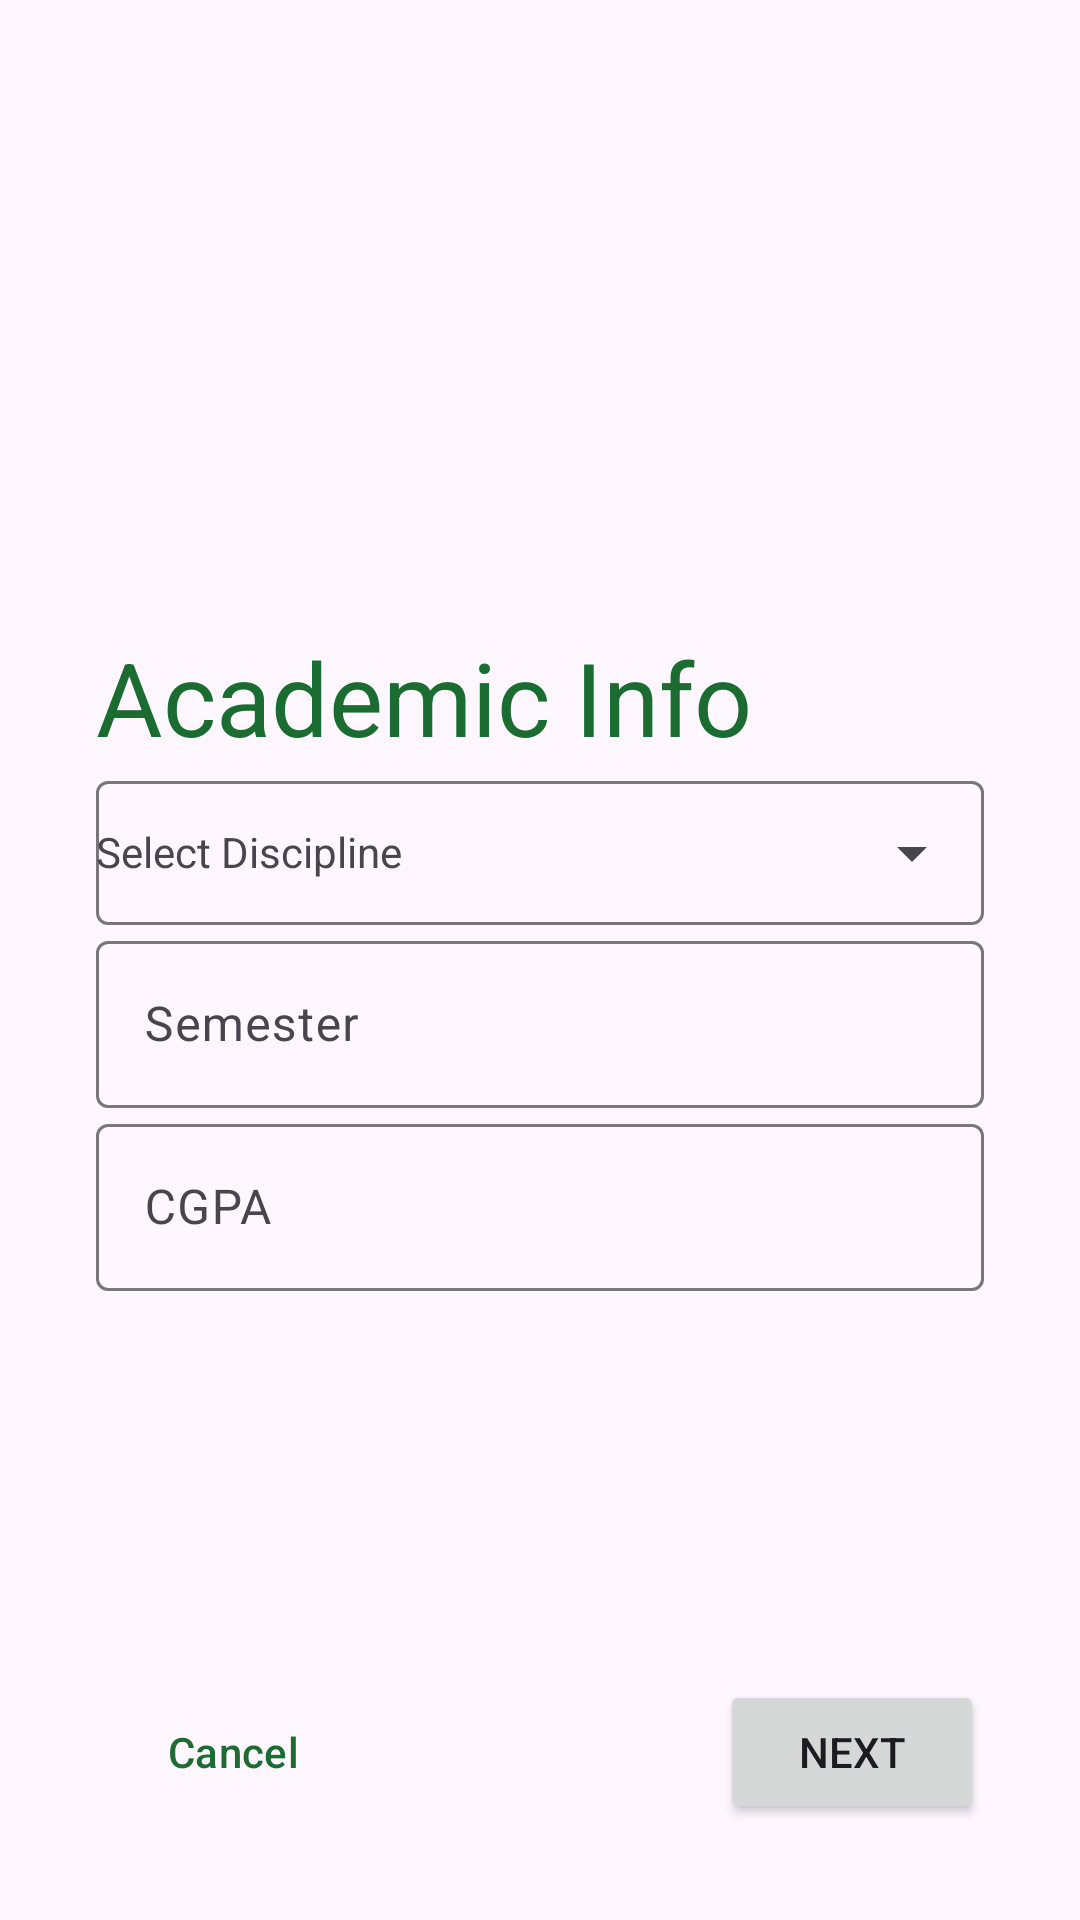

Layout XML and referenced resources for this Android screen:
<!-- AndroidManifest.xml: application theme MentSyncTheme -->
<!-- res/layout/activity_academic_info.xml -->
<?xml version="1.0" encoding="utf-8"?>
<androidx.constraintlayout.widget.ConstraintLayout xmlns:android="http://schemas.android.com/apk/res/android"
    xmlns:app="http://schemas.android.com/apk/res-auto"
    xmlns:tools="http://schemas.android.com/tools"
    android:layout_width="match_parent"
    android:layout_height="match_parent"
    tools:context=".AcademicInfoActivity">

    <Button
        android:id="@+id/cancelbtn3"
        style="@style/Widget.Material3.Button.OutlinedButton"
        android:layout_width="wrap_content"
        android:layout_height="wrap_content"
        android:layout_marginStart="32dp"
        android:layout_marginBottom="32dp"
        android:text="Cancel"
        android:textColor="@color/md_theme_dark_inversePrimary"
        app:layout_constraintBottom_toBottomOf="parent"
        app:layout_constraintStart_toStartOf="parent" />

    <LinearLayout
        android:layout_width="match_parent"
        android:layout_height="wrap_content"
        android:layout_marginStart="32dp"
        android:layout_marginEnd="32dp"
        android:orientation="vertical"
        app:layout_constraintBottom_toBottomOf="parent"
        app:layout_constraintEnd_toEndOf="parent"
        app:layout_constraintStart_toStartOf="parent"
        app:layout_constraintTop_toTopOf="parent">

        <TextView
            android:id="@+id/textView5"
            android:layout_width="match_parent"
            android:layout_height="wrap_content"
            android:text="Academic Info"
            android:textAppearance="@style/TextAppearance.AppCompat.Large"
            android:textColor="@color/md_theme_dark_inversePrimary"
            android:textSize="34sp" />

        <com.google.android.material.textfield.TextInputLayout
            android:layout_width="match_parent"
            android:layout_height="wrap_content"
            android:hint="Select Discipline"
            app:endIconCheckable="true"
            app:endIconMode="dropdown_menu">

            <AutoCompleteTextView
                android:id="@+id/selectdisp"
                style="@style/Widget.Material3.TextInputLayout.OutlinedBox.ExposedDropdownMenu"
                android:layout_width="match_parent"
                android:layout_height="match_parent"
                android:inputType="none"
                android:pointerIcon="arrow"
                android:textColor="@color/md_theme_dark_inversePrimary"></AutoCompleteTextView>


        </com.google.android.material.textfield.TextInputLayout>

        <com.google.android.material.textfield.TextInputLayout
            android:layout_width="match_parent"
            android:layout_height="match_parent"
            android:hint="Semester">

            <com.google.android.material.textfield.TextInputEditText
                android:id="@+id/semesteredit"
                android:layout_width="match_parent"
                android:layout_height="wrap_content"
                android:inputType="number"
                android:maxLength="1"
                android:singleLine="true"
                android:textColor="@color/md_theme_dark_inversePrimary" />
        </com.google.android.material.textfield.TextInputLayout>

        <com.google.android.material.textfield.TextInputLayout
            android:layout_width="match_parent"
            android:layout_height="match_parent"
            android:hint="CGPA">

            <com.google.android.material.textfield.TextInputEditText
                android:id="@+id/gpaedit"
                android:layout_width="match_parent"
                android:layout_height="wrap_content"
                android:inputType="numberDecimal"
                android:singleLine="true"
                android:textColor="@color/md_theme_dark_inversePrimary" />
        </com.google.android.material.textfield.TextInputLayout>

    </LinearLayout>

    <Button
        android:id="@+id/next"
        android:layout_width="wrap_content"
        android:layout_height="wrap_content"
        android:layout_marginEnd="32dp"
        android:layout_marginBottom="32dp"
        android:text="Next"
        app:layout_constraintBottom_toBottomOf="parent"
        app:layout_constraintEnd_toEndOf="parent" />


</androidx.constraintlayout.widget.ConstraintLayout>
<!-- resources referenced by this layout -->
<resources>
  <color name="md_theme_dark_inversePrimary">#1B6C31</color>
  <style name="MentSyncTheme" parent="Theme.Material3.Light.NoActionBar">
          <item name="colorPrimary">@color/md_theme_light_primary</item>
          <item name="colorOnPrimary">@color/md_theme_light_onPrimary</item>
          <item name="colorPrimaryContainer">@color/md_theme_light_primaryContainer</item>
          <item name="colorOnPrimaryContainer">@color/md_theme_light_onPrimaryContainer</item>
          <item name="colorSecondary">@color/md_theme_light_secondary</item>
          <item name="colorOnSecondary">@color/md_theme_light_onSecondary</item>
          <item name="colorSecondaryContainer">@color/md_theme_light_secondaryContainer</item>
          <item name="colorOnSecondaryContainer">@color/md_theme_light_onSecondaryContainer</item>
          <item name="colorTertiary">@color/md_theme_light_tertiary</item>
          <item name="colorOnTertiary">@color/md_theme_light_onTertiary</item>
          <item name="colorTertiaryContainer">@color/md_theme_light_tertiaryContainer</item>
          <item name="colorOnTertiaryContainer">@color/md_theme_light_onTertiaryContainer</item>
          <item name="colorError">@color/md_theme_light_error</item>
          <item name="colorErrorContainer">@color/md_theme_light_errorContainer</item>
          <item name="colorOnError">@color/md_theme_light_onError</item>
          <item name="colorOnErrorContainer">@color/md_theme_light_onErrorContainer</item>
          <item name="android:colorBackground">@color/md_theme_light_background</item>
          <item name="colorOnBackground">@color/md_theme_light_onBackground</item>
          <item name="colorSurface">@color/md_theme_light_surface</item>
          <item name="colorOnSurface">@color/md_theme_light_onSurface</item>
          <item name="colorSurfaceVariant">@color/md_theme_light_surfaceVariant</item>
          <item name="colorOnSurfaceVariant">@color/md_theme_light_onSurfaceVariant</item>
          <item name="colorOutline">@color/md_theme_light_outline</item>
          <item name="colorOnSurfaceInverse">@color/md_theme_light_inverseOnSurface</item>
          <item name="colorSurfaceInverse">@color/md_theme_light_inverseSurface</item>
          <item name="colorPrimaryInverse">@color/md_theme_light_inversePrimary</item>
          <item name="android:fontFamily">@font/loraregular</item>
          
      </style>
  <color name="md_theme_light_primary">#1B6C31</color>
  <color name="md_theme_light_onPrimary">#FFFFFF</color>
  <color name="md_theme_light_primaryContainer">#A3F5AA</color>
  <color name="md_theme_light_onPrimaryContainer">#002108</color>
  <color name="md_theme_light_secondary">#516350</color>
  <color name="md_theme_light_onSecondary">#FFFFFF</color>
  <color name="md_theme_light_secondaryContainer">#D4E8D1</color>
  <color name="md_theme_light_onSecondaryContainer">#0F1F11</color>
  <color name="md_theme_light_tertiary">#0061A2</color>
  <color name="md_theme_light_onTertiary">#FFFFFF</color>
  <color name="md_theme_light_tertiaryContainer">#D1E4FF</color>
  <color name="md_theme_light_onTertiaryContainer">#001D35</color>
  <color name="md_theme_light_error">#BA1A1A</color>
  <color name="md_theme_light_errorContainer">#FFDAD6</color>
  <color name="md_theme_light_onError">#FFFFFF</color>
  <color name="md_theme_light_onErrorContainer">#410002</color>
  <color name="md_theme_light_background">#FCFDF7</color>
  <color name="md_theme_light_onBackground">#1A1C19</color>
  <color name="md_theme_light_surface">#FCFDF7</color>
  <color name="md_theme_light_onSurface">#1A1C19</color>
  <color name="md_theme_light_surfaceVariant">#DEE5D9</color>
  <color name="md_theme_light_onSurfaceVariant">#424940</color>
  <color name="md_theme_light_outline">#727970</color>
  <color name="md_theme_light_inverseOnSurface">#F0F1EB</color>
  <color name="md_theme_light_inverseSurface">#2E312D</color>
  <color name="md_theme_light_inversePrimary">#88D990</color>
</resources>
